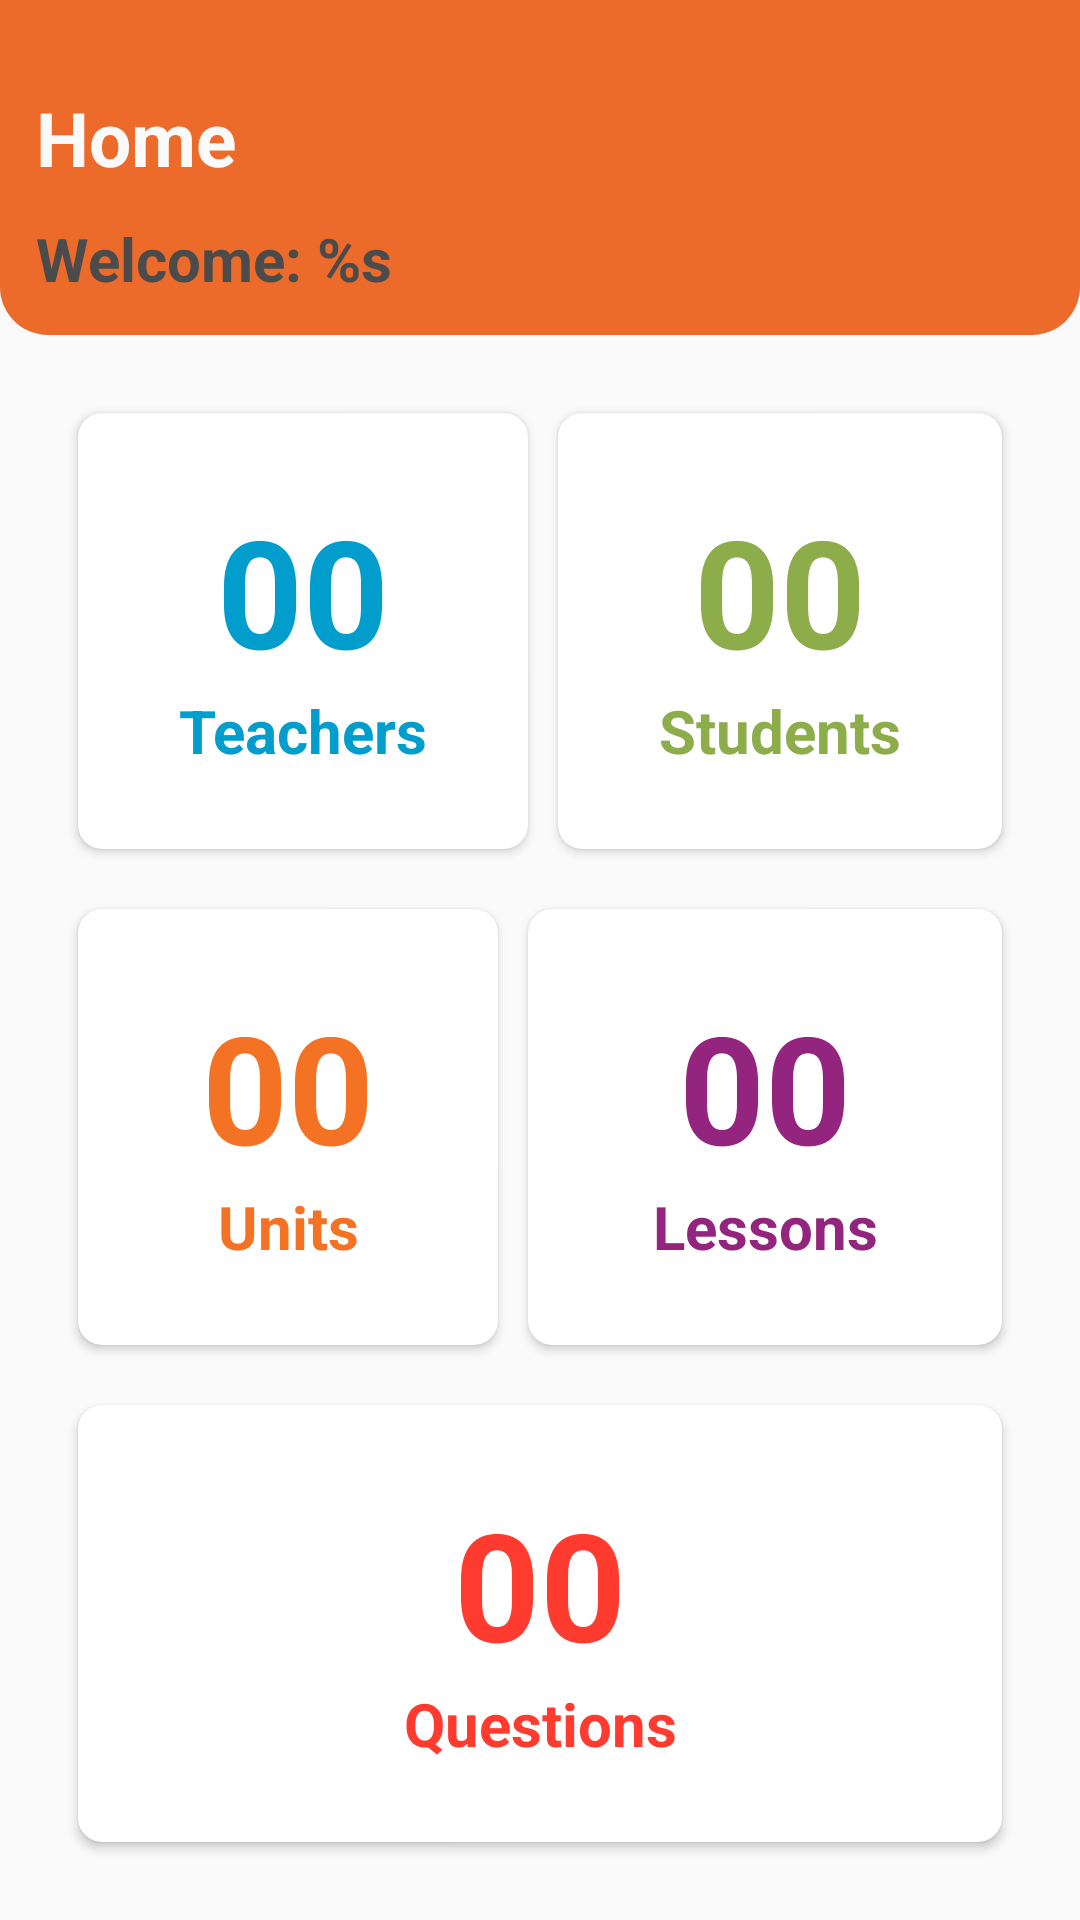

Here is an Android app screen rendered from its layout file. Give the layout XML and the strings, colors and styles it references.
<!-- AndroidManifest.xml: activity theme AppTheme.ColoredStatusBar -->
<!-- res/layout/fragment_home.xml -->
<?xml version="1.0" encoding="utf-8"?>
<LinearLayout xmlns:android="http://schemas.android.com/apk/res/android"
    xmlns:app="http://schemas.android.com/apk/res-auto"
    android:layout_width="match_parent"
    android:layout_height="match_parent"
    android:background="#fafafa"
    android:orientation="vertical"
    android:weightSum="10">

    <LinearLayout
        android:layout_width="match_parent"
        android:layout_height="wrap_content"
        android:layout_weight="1"
        android:background="@drawable/header_bg"
        android:gravity="bottom"
        android:orientation="vertical"
        android:padding="12dp">

        <TextView
            android:layout_width="match_parent"
            android:layout_height="wrap_content"
            android:text="@string/menu_home"
            android:textColor="#fafafa"
            android:textStyle="bold"
            android:layout_marginBottom="10dp"
            android:textSize="25sp" />

        <TextView
            android:id="@+id/username"
            android:layout_width="match_parent"
            android:layout_height="wrap_content"
            android:text="@string/str_welcome_message"
            android:textColor="@color/colorPrimary"
            android:textStyle="bold"
            android:textSize="20sp" />

    </LinearLayout>

    <LinearLayout
        android:layout_width="match_parent"
        android:layout_height="wrap_content"
        android:layout_weight="9"
        android:orientation="vertical"
        android:padding="16dp">

        <LinearLayout
            android:layout_width="match_parent"
            android:layout_height="wrap_content"
            android:layout_weight="1"
            android:padding="5dp"
            android:weightSum="2">

            <androidx.cardview.widget.CardView
                android:id="@+id/container_teachers"
                android:layout_width="wrap_content"
                android:layout_height="match_parent"
                android:layout_margin="5dp"
                android:layout_weight="1"
                android:background="#fff"
                app:cardCornerRadius="8dp"
                app:cardElevation="2dp">

                <LinearLayout
                    android:layout_width="match_parent"
                    android:layout_height="match_parent"
                    android:gravity="center"
                    android:orientation="vertical">

                    <TextView
                        android:id="@+id/teachers_counter"
                        android:layout_width="match_parent"
                        android:layout_height="wrap_content"
                        android:text="00"
                        android:textStyle="bold"
                        android:textSize="50sp"
                        android:textColor="@color/home_color1"
                        android:textAlignment="center" />

                    <TextView
                        android:layout_width="match_parent"
                        android:layout_height="wrap_content"
                        android:text="@string/menu_teachers"
                        android:textStyle="bold"
                        android:textSize="20sp"
                        android:textColor="@color/home_color1"
                        android:textAlignment="center" />
                </LinearLayout>

            </androidx.cardview.widget.CardView>

            <androidx.cardview.widget.CardView
                android:id="@+id/container_students"
                android:layout_width="wrap_content"
                android:layout_height="match_parent"
                android:layout_margin="5dp"
                android:layout_weight="1"
                android:background="#fff"
                app:cardCornerRadius="8dp"
                app:cardElevation="2dp">

                <LinearLayout
                    android:layout_width="match_parent"
                    android:layout_height="match_parent"
                    android:gravity="center"
                    android:orientation="vertical">

                    <TextView
                        android:id="@+id/students_counter"
                        android:layout_width="match_parent"
                        android:layout_height="wrap_content"
                        android:text="00"
                        android:textStyle="bold"
                        android:textSize="50sp"
                        android:textColor="@color/home_color2"
                        android:textAlignment="center" />

                    <TextView
                        android:layout_width="match_parent"
                        android:layout_height="wrap_content"
                        android:text="@string/menu_students"
                        android:textStyle="bold"
                        android:textColor="@color/home_color2"
                        android:textSize="20sp"
                        android:textAlignment="center" />
                </LinearLayout>

            </androidx.cardview.widget.CardView>
        </LinearLayout>

        <LinearLayout
            android:layout_width="match_parent"
            android:layout_height="wrap_content"
            android:layout_weight="1"
            android:padding="5dp"
            android:weightSum="2">

            <androidx.cardview.widget.CardView
                android:id="@+id/container_courses"
                android:layout_width="wrap_content"
                android:layout_height="match_parent"
                android:layout_margin="5dp"
                android:layout_weight="1"
                android:background="#fff"
                app:cardCornerRadius="8dp"
                app:cardElevation="2dp">

                <LinearLayout
                    android:layout_width="match_parent"
                    android:layout_height="match_parent"
                    android:gravity="center"
                    android:orientation="vertical">

                    <TextView
                        android:id="@+id/units_counter"
                        android:layout_width="match_parent"
                        android:layout_height="wrap_content"
                        android:text="00"
                        android:textStyle="bold"
                        android:textSize="50sp"
                        android:textColor="@color/home_color3"
                        android:textAlignment="center" />

                    <TextView
                        android:layout_width="match_parent"
                        android:layout_height="wrap_content"
                        android:text="@string/menu_units"
                        android:textStyle="bold"
                        android:textColor="@color/home_color3"
                        android:textSize="20sp"
                        android:textAlignment="center" />
                </LinearLayout>

            </androidx.cardview.widget.CardView>

            <androidx.cardview.widget.CardView
                android:id="@+id/container_exams"
                android:layout_width="wrap_content"
                android:layout_height="match_parent"
                android:layout_margin="5dp"
                android:layout_weight="1"
                android:background="#fff"
                app:cardCornerRadius="8dp"
                app:cardElevation="2dp">

                <LinearLayout
                    android:layout_width="match_parent"
                    android:layout_height="match_parent"
                    android:gravity="center"
                    android:orientation="vertical">

                    <TextView
                        android:id="@+id/lessons_counter"
                        android:layout_width="match_parent"
                        android:layout_height="wrap_content"
                        android:text="00"
                        android:textStyle="bold"
                        android:textSize="50sp"
                        android:textColor="@color/home_color4"
                        android:textAlignment="center" />

                    <TextView
                        android:layout_width="match_parent"
                        android:layout_height="wrap_content"
                        android:text="@string/menu_lessons"
                        android:textStyle="bold"
                        android:textColor="@color/home_color4"
                        android:textSize="20sp"
                        android:textAlignment="center" />
                </LinearLayout>
            </androidx.cardview.widget.CardView>
        </LinearLayout>

        <LinearLayout
            android:layout_width="match_parent"
            android:layout_height="wrap_content"
            android:layout_weight="1"
            android:padding="5dp"
            android:weightSum="2">

            <androidx.cardview.widget.CardView
                android:id="@+id/container_questions"
                android:layout_width="wrap_content"
                android:layout_height="match_parent"
                android:layout_margin="5dp"
                android:layout_weight="2"
                android:background="#fff"
                app:cardCornerRadius="8dp"
                app:cardElevation="2dp">

                <LinearLayout
                    android:layout_width="match_parent"
                    android:layout_height="match_parent"
                    android:gravity="center"
                    android:orientation="vertical">

                    <TextView
                        android:id="@+id/questions_counter"
                        android:layout_width="match_parent"
                        android:layout_height="wrap_content"
                        android:text="00"
                        android:textStyle="bold"
                        android:textSize="50sp"
                        android:textColor="@color/home_color5"
                        android:textAlignment="center" />

                    <TextView
                        android:layout_width="match_parent"
                        android:layout_height="wrap_content"
                        android:text="@string/menu_questions"
                        android:textStyle="bold"
                        android:textColor="@color/home_color5"
                        android:textSize="20sp"
                        android:textAlignment="center" />
                </LinearLayout>

            </androidx.cardview.widget.CardView>
        </LinearLayout>
    </LinearLayout>
</LinearLayout>
<!-- resources referenced by this layout -->
<resources>
  <color name="colorPrimary">#4C4B4B</color>
  <color name="home_color1">#019DCD</color>
  <color name="home_color2">#8CAD4A</color>
  <color name="home_color3">#F47224</color>
  <color name="home_color4">#94257F</color>
  <color name="home_color5">#FF3B30</color>
  <!-- drawable header_bg (drawable) -->
  <?xml version="1.0" encoding="utf-8"?>
  <shape xmlns:android="http://schemas.android.com/apk/res/android">
      <solid android:color="@color/colorSecondary"/>
      <corners
          android:bottomRightRadius="16dp"
          android:bottomLeftRadius="16dp"
          />
  </shape>
  <string name="menu_home">Home</string>
  <string name="menu_lessons">Lessons</string>
  <string name="menu_questions">Questions</string>
  <string name="menu_students">Students</string>
  <string name="menu_teachers">Teachers</string>
  <string name="menu_units">Units</string>
  <string name="str_welcome_message">Welcome: %s</string>
  <style name="AppTheme.ColoredStatusBar" parent="AppTheme">
          <item name="windowActionBar">false</item>
          <item name="windowNoTitle">true</item>
          <item name="android:actionMenuTextAppearance">@style/CustomActionBar</item>
      </style>
  <color name="colorSecondary">#EC6B2B</color>
  <style name="CustomActionBar" parent="@android:style/TextAppearance.Holo.Widget.ActionBar.Menu">
          <item name="android:textSize">16sp</item>
      </style>
</resources>
